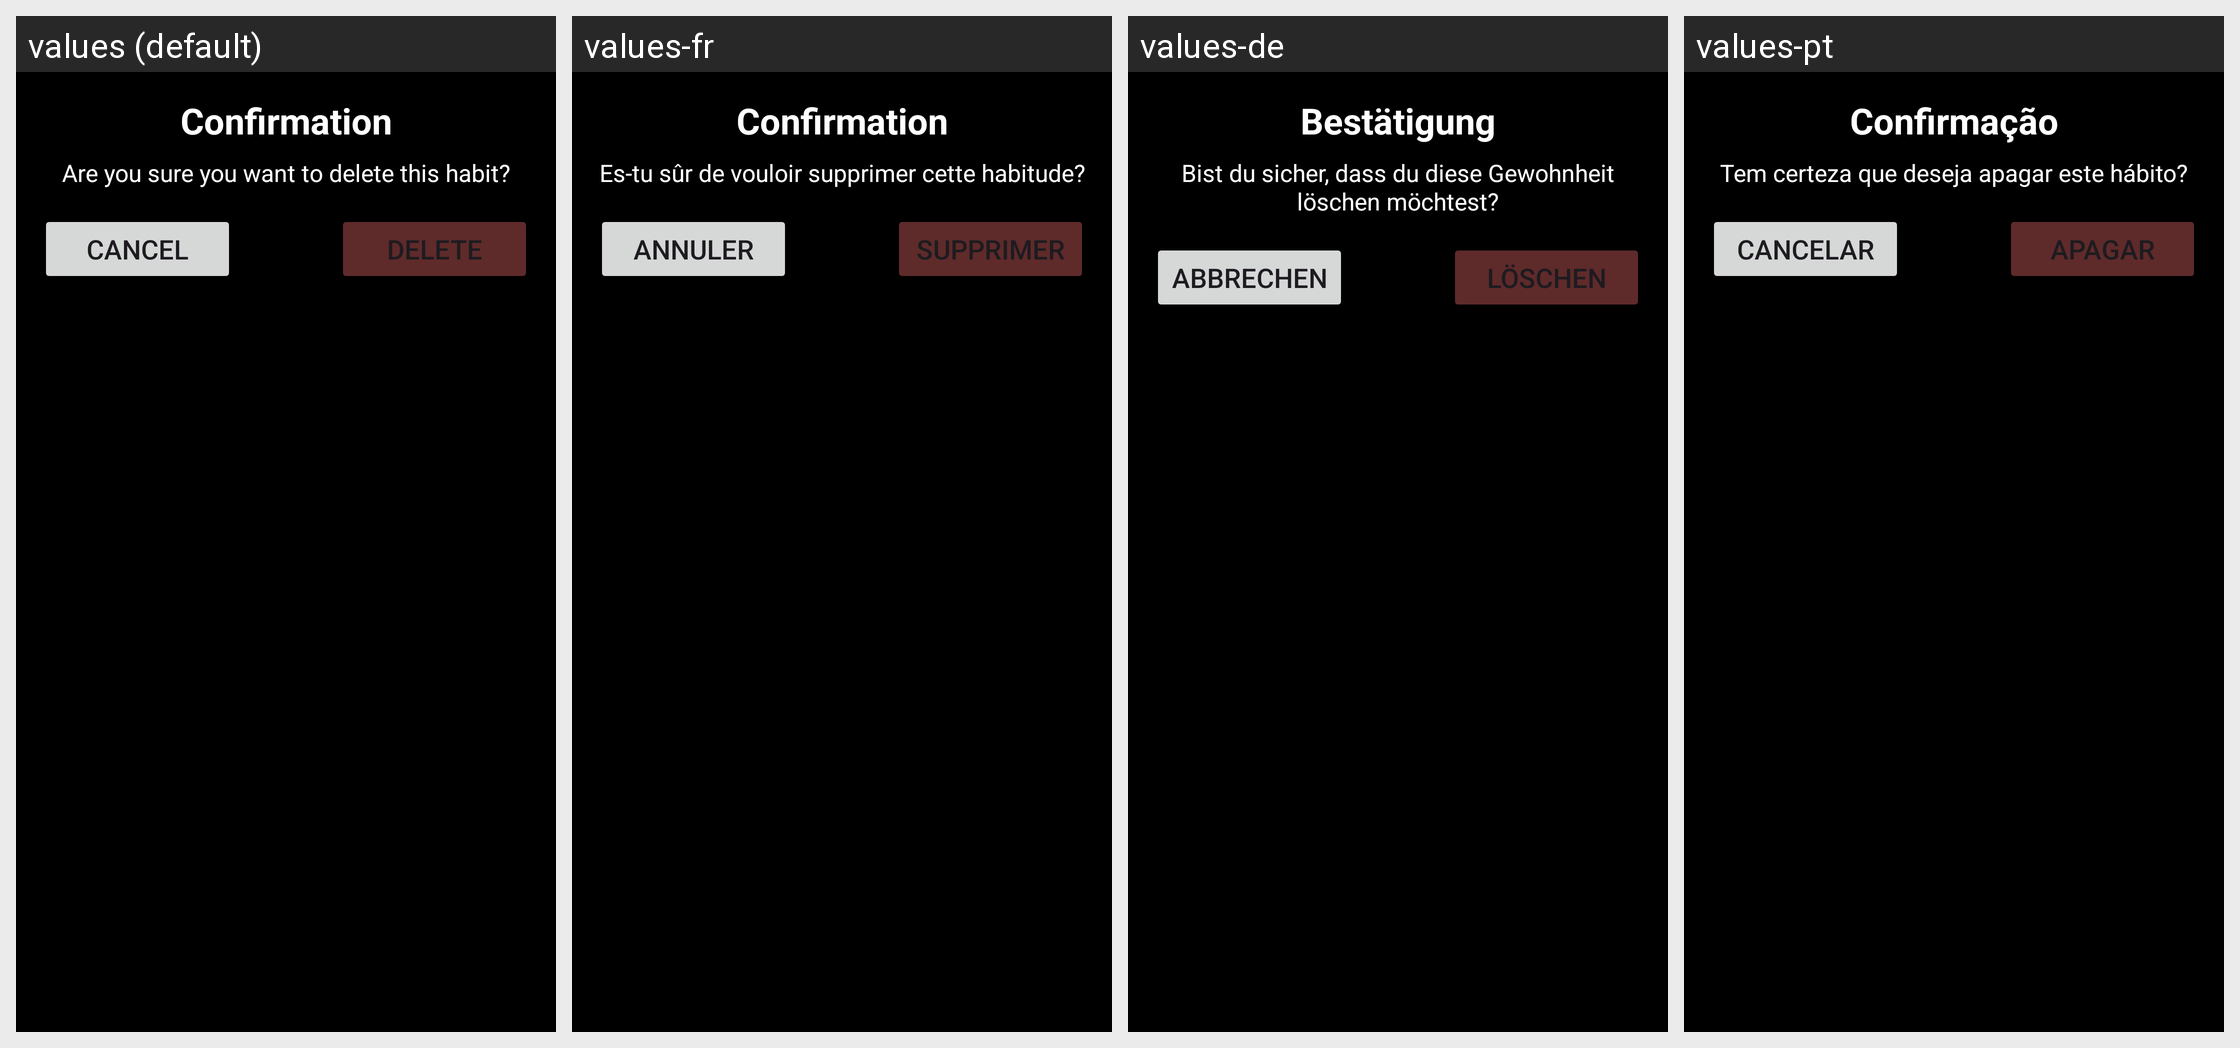

The same Android screen rendered under several of its app's locales, left to right. List the strings drawn on it with the default value and each locale's translation.
Android screen res/layout/dialog_borrar_habito.xml rendered under 4 locales, left to right: values (default), values-fr, values-de, values-pt. Device: Nexus 5 (rendered at 1080×1920; each locale shown at half size, 540×960, under a caption strip naming it); theme Theme.Habits.
Other locales in the repository, not shown: values-es, values-it, values-nl.
Strings drawn on this screen, with the default value and each locale's value (text and hints the layout hard-codes appear in the picture but are not listed):

confirmacion
  values: Confirmation
  values-fr: Confirmation
  values-de: Bestätigung
  values-pt: Confirmação

estas_seguro_de_que_quieres_borrar_este_habito
  values: Are you sure you want to delete this habit?
  values-fr: Es-tu sûr de vouloir supprimer cette habitude?
  values-de: Bist du sicher, dass du diese Gewohnheit löschen möchtest?
  values-pt: Tem certeza que deseja apagar este hábito?

cancelar
  values: Cancel
  values-fr: Annuler
  values-de: Abbrechen
  values-pt: Cancelar

borrar
  values: Delete
  values-fr: Supprimer
  values-de: Löschen
  values-pt: Apagar
